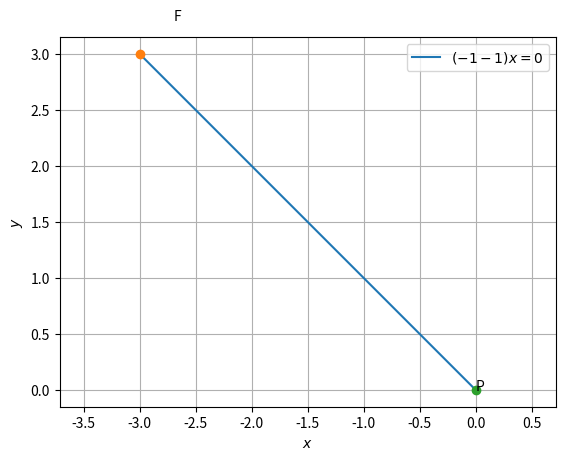

Here is the Python script that generated this plot:
# -*- coding: utf-8 -*-
"""code-2.ipynb

Automatically generated by Colaboratory.

Original file is located at
    https://colab.research.google.com/<link-removed>
"""

import numpy as np


def dir_vec(A,B):
  return B-A

def norm_vec(A,B):
  return np.matmul(omat, dir_vec(A,B))

#Generate line points
#def line_gen(A,B):
#  len =10
#  dim = A.shape[0]
#  x_AB = np.zeros((dim,len))
#  lam_1 = np.linspace(0,1,len)
#  for i in range(len):
#    temp1 = A + lam_1[i]*(B-A)
#    x_AB[:,i]= temp1.T
#  return x_AB

#Generate line intercepts
def line_icepts(n,c):
  e1 = np.array([1,0]) 
  e2 = np.array([0,1]) 
  A = c*e1/(n@e1)
  B = c*e2/(n@e2)
  return A,B

#Generate line points
def line_dir_pt(m,A,k1,k2):
  len =10
  dim = A.shape[0]
  x_AB = np.zeros((dim,len))
  lam_1 = np.linspace(k1,k2,len)
  for i in range(len):
    temp1 = A + lam_1[i]*m
    x_AB[:,i]= temp1.T
  return x_AB
#Generate line points

def line_norm_eq(n,c,k):
  len =10
  dim = n.shape[0]
  m = omat@n
  m = m/np.linalg.norm(m)
#  x_AB = np.zeros((dim,2*len))
  x_AB = np.zeros((dim,len))
  lam_1 = np.linspace(k[0],k[1],len)
#  print(lam_1)
#  lam_2 = np.linspace(0,k2,len)
  if c==0:
    for i in range(len):
      temp1 = lam_1[i]*m
      x_AB[:,i]= temp1.T
  else:
    A,B = line_icepts(n,c)
    for i in range(len):
      temp1 = A + lam_1[i]*m
      x_AB[:,i]= temp1.T
#    temp2 = B + lam_2[i]*m
#    x_AB[:,i+len]= temp2.T
  return x_AB

#def line_dir_pt(m,A, dim):
#  len = 10
#  dim = A.shape[0]
#  x_AB = np.zeros((dim,len))
#  lam_1 = np.linspace(0,10,len)
#  for i in range(len):
#    temp1 = A + lam_1[i]*m
#    x_AB[:,i]= temp1.T
#  return x_AB


#Generate line points
def line_gen(A,B):
  len =10
  x_AB = np.zeros((2,len))
  lam_1 = np.linspace(0,1,len)
  for i in range(len):
    temp1 = A + lam_1[i]*(B-A)
    x_AB[:,i]= temp1.T
  return x_AB

#Foot of the Altitude
def alt_foot(A,B,C):
  m = B-C
  n = np.matmul(omat,m) 
  N=np.vstack((m,n))
  p = np.zeros(2)
  p[0] = m@A 
  p[1] = n@B
  #Intersection
  P=np.linalg.inv(N.T)@p
  return P

#Intersection of two lines
def line_intersect(n1,c1,n2,c2):
  N=np.vstack((n1,n2))
  p = np.array([c1,c2]) 
  #Intersection
  P=np.linalg.inv(N)@p
#  P=np.linalg.inv(N.T)@p
  return P

#Radius and centre of the circumcircle
#of triangle ABC
def ccircle(A,B,C):
  p = np.zeros(2)
  n1 = dir_vec(B,A)
  p[0] = 0.5*(np.linalg.norm(A)**2-np.linalg.norm(B)**2)
  n2 = dir_vec(C,B)
  p[1] = 0.5*(np.linalg.norm(B)**2-np.linalg.norm(C)**2)
  #Intersection
  N=np.vstack((n1,n2))
  O=np.linalg.inv(N)@p
  r = np.linalg.norm(A -O)
  return O,r

#Radius and centre of the incircle
#of triangle ABC
def icentre(A,B,C,k1,k2):
  p = np.zeros(2)
  t = norm_vec(B,C)
  n1 = t/np.linalg.norm(t)
  t = norm_vec(C,A)
  n2 = t/np.linalg.norm(t)
  t = norm_vec(A,B)
  n3 = t/np.linalg.norm(t)
  p[0] = n1@B- k1*n2@C
  p[1] = n2@C- k2*n3@A
  N=np.vstack((n1-k1*n2,n2-k2*n3))
  I=np.matmul(np.linalg.inv(N),p)
  r = n1@(I-B)
  #Intersection
  return I,r

def mult_line(A_I,b_z,k,m):
 for i in range(m):
  if i == 0:
    x = line_norm_eq(A_I[i,:],b_z[i],k[i,:])
  elif i == 1:
    y = line_norm_eq(A_I[i,:],b_z[i],k[i,:])
    z = np.vstack((x[None], y[None]))
  else:
    x = line_norm_eq(A_I[i,:],b_z[i],k[i,:])
    z = np.vstack((z,x[None]))
 return z

dvec = np.array([-1,1]) 
#Orthogonal matrix
omat = np.array([[0,1],[-1,0]])

import numpy as np
import matplotlib.pyplot as plt
import math as ma

def line_gen(A,B):
  len =10
  x_AB = np.zeros((2,len))
  lam_1 = np.linspace(0,1,len)
  for i in range(len):
    temp1 = A + lam_1[i]*(B-A)
    x_AB[:,i]= temp1.T
  return x_AB



m=1
a=ma.pi/2

A=np.array([-m,1]) #given line 

omat = np.array([[0,-1],[1,0]]) 
n_L= omat@(A.T)
d=0

lam=d/np.linalg.norm(n_L)
P=np.array([0,0])

C1=6
n=np.array([1,1])

C2=0
Aug=(A,n_L)

cs=np.array([C1,C2])
F=np.linalg.inv(Aug)@cs


x_FP=line_gen(F,P)
plt.plot(x_FP[0,:],x_FP[1,:],label='$(-1 -1)x=0$')

plt.grid() 
plt.plot(F[0], F[1], 'o')
plt.text(F[0] * (1 - 0.1), F[1] * (1 + 0.1) , 'F')
plt.plot(P[0], P[1], 'o')
plt.text(P[0] * (1 - 0.1), P[1] * (1 + 0.1) , 'P')

plt.xlabel('$x$')
plt.ylabel('$y$')

plt.legend(loc='upper right')
plt.axis('equal')
plt.show()